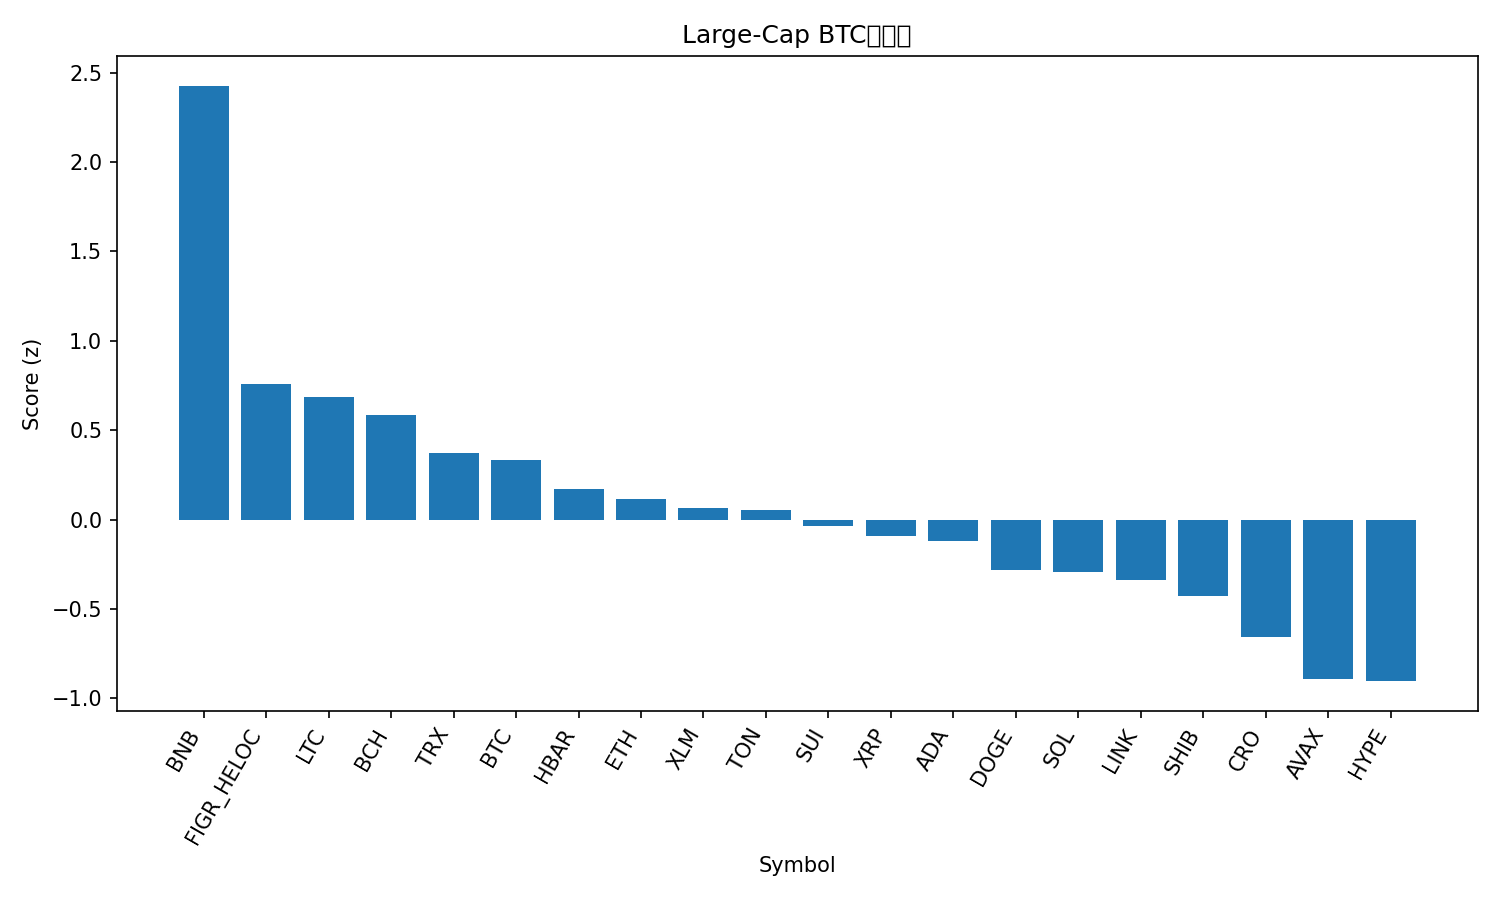

Data behind this chart, as committed beside it:
rank, name, symbol, price_btc, price_usd, pct_1h_btc, pct_24h_btc, pct_7d_btc, market_cap_rank, market_cap_usd, volume_usd, score
1, BNB, BNB, 0.01058, 1284, 0.5853, 8.804, 19.7, 3, 178652468365, 8637189323, 2.427
2, Figure Heloc, FIGR_HELOC, 8.23e-06, 0.9988, 0.1756, 3.382, -6.432, 17, 12896307399, 22544143, 0.76
3, Litecoin, LTC, 0.0009573, 116.1, 0.2309, 0.4592, 3.891, 27, 8854688781, 776781197, 0.6879
4, Bitcoin Cash, BCH, 0.004761, 577.5, 0.3667, -0.6316, -2.74, 23, 11512260841, 270715820, 0.5871
5, TRON, TRX, 2.79e-06, 0.3381, 0.08349, 0.8811, -5.689, 10, 32010691388, 762138738, 0.3697
6, Bitcoin, BTC, 1.0, 121244, 0.0, 0.0, 0.0, 1, 2415943192895, 76841027601, 0.3345
7, Hedera, HBAR, 1.81e-06, 0.2191, 0.1247, -1.608, -3.397, 25, 9268612660, 315029887, 0.1696
8, Ethereum, ETH, 0.03695, 4482, -0.06908, -1.453, 2.095, 2, 540397206376, 48430216104, 0.1167
9, Stellar, XLM, 3.2e-06, 0.3877, 0.0131, -2.014, 0.5376, 19, 12392802076, 303154260, 0.0672
10, Toncoin, TON, 2.291e-05, 2.78, -0.2024, 0.303, -1.087, 33, 7000405951, 172323619, 0.05168
11, Sui, SUI, 2.868e-05, 3.48, -0.09941, -2.09, 2.503, 18, 12586016205, 1242119644, -0.03542
12, XRP, XRP, 2.375e-05, 2.88, -0.03649, -2.007, -4.935, 5, 172501277160, 7116082046, -0.0919
13, Cardano, ADA, 6.85e-06, 0.8303, -0.08365, -2.35, -1.105, 11, 30341895360, 1774191010, -0.1191
14, Dogecoin, DOGE, 2.07e-06, 0.251, -0.1759, -3.409, 2.276, 9, 37924733721, 3854041029, -0.284
15, Solana, SOL, 0.001838, 223, -0.2427, -2.687, 1.214, 6, 121839771680, 9401675192, -0.2921
16, Chainlink, LINK, 0.0001812, 21.98, -0.1845, -2.927, -2.538, 15, 14904343800, 1388370026, -0.337
17, Shiba Inu, SHIB, 1.01005e-10, 1.225e-05, -0.3237, -2.403, -1.671, 32, 7219722326, 238783217, -0.4252
18, Cronos, CRO, 1.62e-06, 0.1965, -0.2859, -4.141, -5.061, 34, 6856773758, 45691431, -0.6542
19, Avalanche, AVAX, 0.0002342, 28.41, -0.3575, -4.88, -8.428, 21, 12007093030, 975206703, -0.8935
20, Hyperliquid, HYPE, 0.0003723, 45.16, -0.4426, -4.489, -6.161, 20, 12209001028, 688625516, -0.9036
21, Mantle, MNT, 1.885e-05, 2.29, -1.649, -2.973, 22.16, 31, 7447652159, 444129812, -1.596
